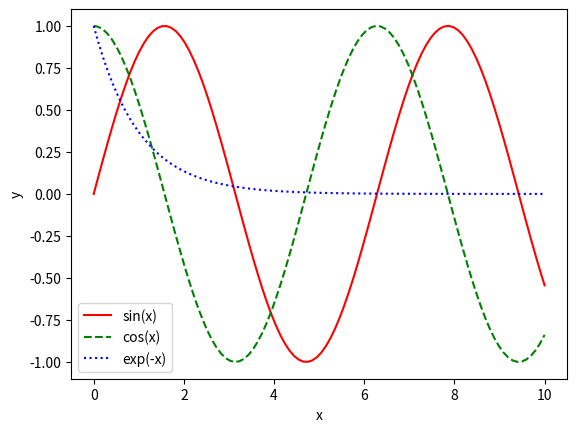

Recreate this plot in Python.
import numpy as np
import matplotlib.pyplot as plt

x = np.linspace(0, 10, 100)
y1 = np.sin(x)
y2 = np.cos(x)
y3 = np.exp(-x)

plt.plot(x, y1, 'r-', label='sin(x)')
plt.plot(x, y2, 'g--', label='cos(x)')
plt.plot(x, y3, 'b:', label='exp(-x)')

plt.legend()
plt.xlabel('x')
plt.ylabel('y')

plt.show()
